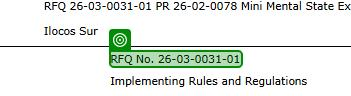
Workflow: Extract Details

Step 1: get-text from 'Solicitaion' in window 'SplashBidNoticeAbstractUI' (chrome.exe)

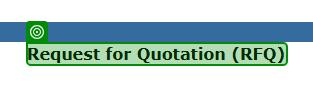
Step 2: get-text from 'MainTitle' in window 'SplashBidNoticeAbstractUI' (chrome.exe)

Step 3: check the element 'Pre-bid*' in window 'SplashBidNoticeAbstractUI' (chrome.exe) (no picture)

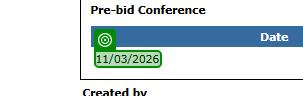
Step 4 [then]: get-text from the element in window 'SplashBidNoticeAbstractUI' (chrome.exe)
